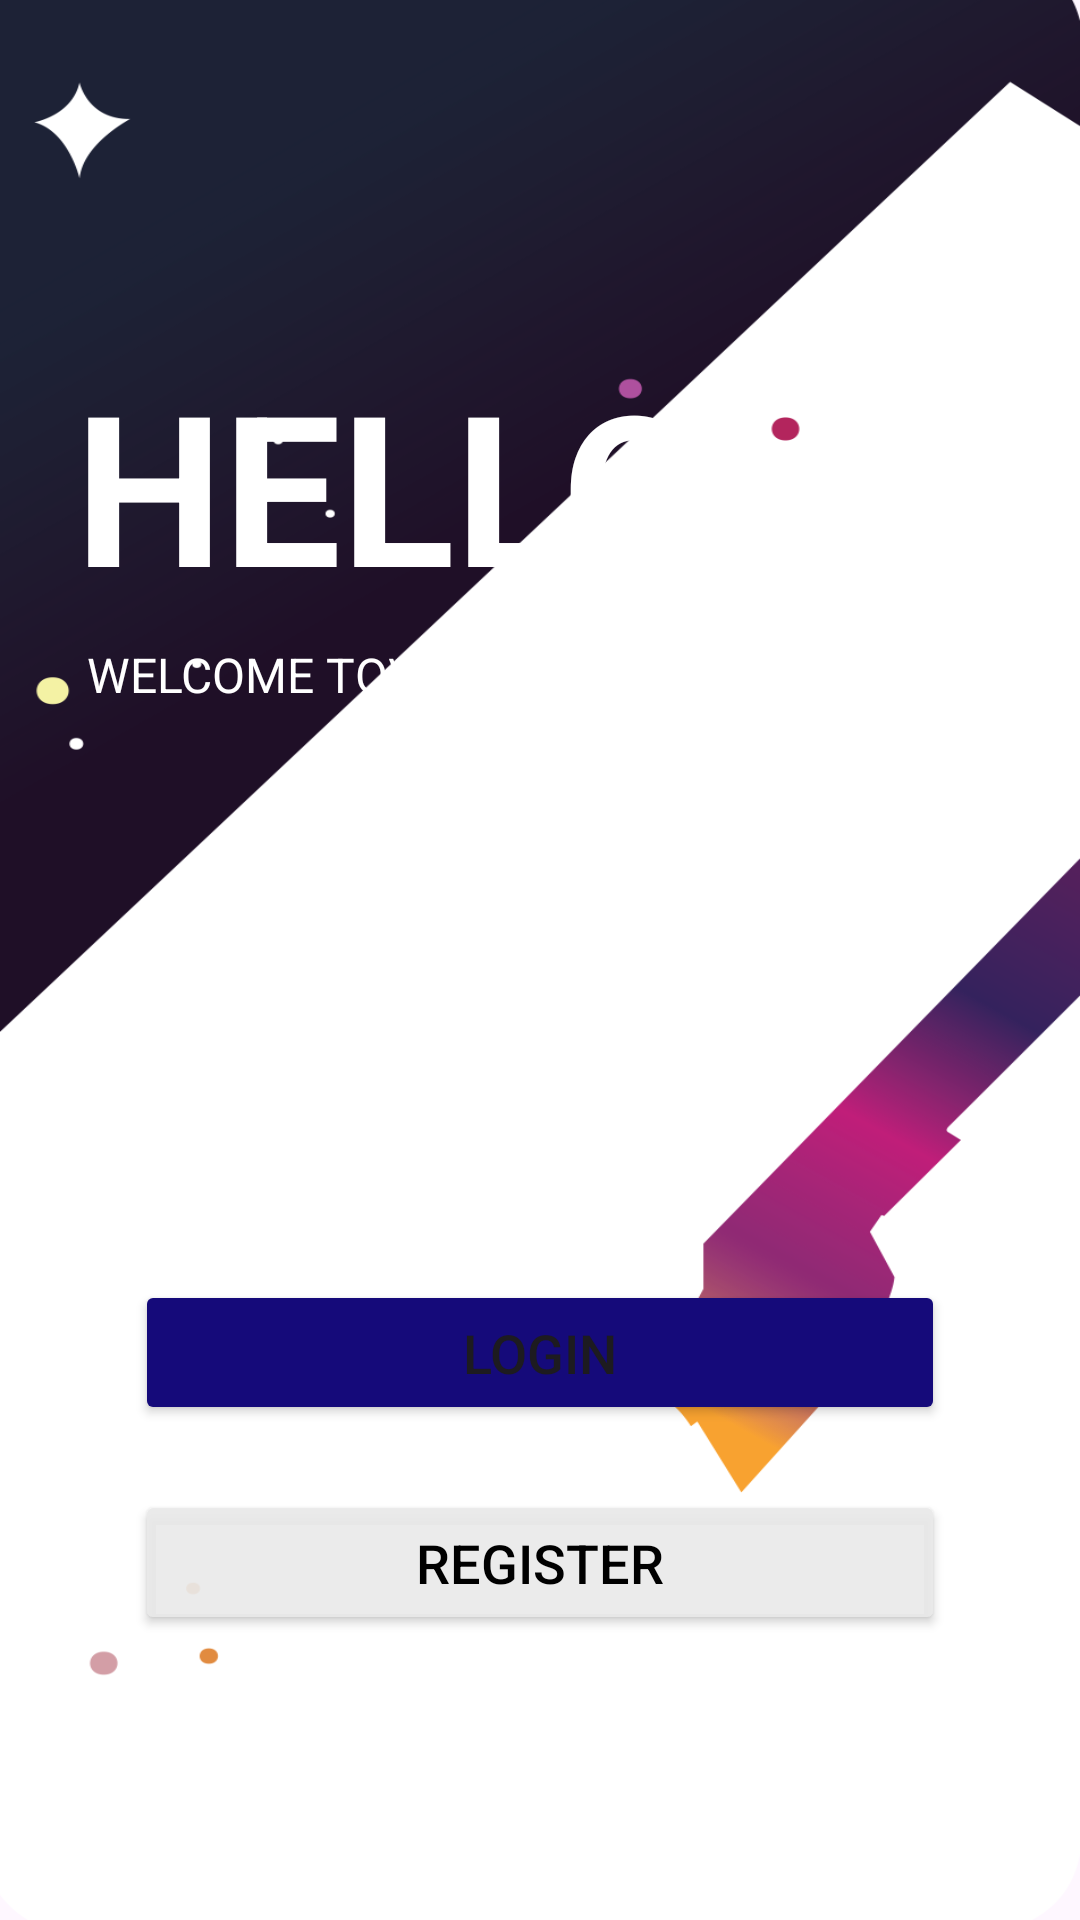

Produce the Android XML layout that renders to this screen, including the resource entries it uses.
<!-- AndroidManifest.xml: application theme Theme.GATEPASSAPP_QR -->
<!-- res/layout/activity_main.xml -->
<?xml version="1.0" encoding="utf-8"?>
<RelativeLayout xmlns:android="http://schemas.android.com/apk/res/android"
    xmlns:app="http://schemas.android.com/apk/res-auto"
    xmlns:tools="http://schemas.android.com/tools"
    android:id="@+id/main"
    android:layout_width="match_parent"
    android:layout_height="match_parent"
    android:background="@drawable/bg"
    android:padding="15dp"
    tools:context=".MainActivity">

    <TextView
        android:id="@+id/textView_MA_head"
        android:layout_width="wrap_content"
        android:layout_height="wrap_content"
        android:text="HELLO"
        android:textSize="70sp"
        android:textStyle="bold"
        android:textColor="@color/white"
        android:layout_marginLeft="10dp"
        android:layout_marginRight="10dp"
        android:layout_marginTop="100dp"
         />

    <TextView
        android:id="@+id/textView_MA_descr"
        android:layout_width="wrap_content"
        android:layout_height="wrap_content"
        android:layout_below="@id/textView_MA_head"
        android:text="WELCOME TO\n  SWIFT EXIT"
        android:padding="4dp"
        android:textSize="16sp"
        android:textColor="@color/white"
        android:layout_marginLeft="10dp"
        android:layout_marginRight="10dp"
        android:layout_marginTop="2dp"
        />

    <ImageView
        android:id="@+id/imageView3"
        android:layout_width="137dp"
        android:layout_height="133dp"

        android:layout_alignParentStart="true"
        android:layout_alignParentTop="true"
        android:layout_alignParentEnd="true"
        android:layout_alignParentBottom="true"
        android:layout_marginStart="253dp"
        android:layout_marginTop="82dp"
        android:layout_marginEnd="7dp"
        android:layout_marginBottom="661dp"
        app:srcCompat="@drawable/logo_gpa_no_bg" />

    <Button
        android:id="@+id/btn_MA_login"
        android:layout_width="match_parent"
        android:layout_height="wrap_content"
        android:layout_alignParentBottom="true"
        android:layout_above="@id/btn_MA_register"
        android:layout_marginBottom="150dp"
        android:padding="12dp"
        android:text="LOGIN"
        android:layout_marginHorizontal="30dp"
        android:backgroundTint="#150A7A"
        android:textSize="18sp"
        />

    <Button
        android:id="@+id/btn_MA_register"
        android:layout_width="match_parent"
        android:layout_height="wrap_content"
        android:layout_alignParentBottom="true"
        android:layout_marginBottom="80dp"
        android:padding="12dp"
        android:text="REGISTER"
        android:layout_marginHorizontal="30dp"
        android:backgroundTint="#E9EAEAEA"
        android:textColor="@color/black"
        android:textSize="18sp"
        />

    <ProgressBar
        android:id="@+id/progressBar"
        android:layout_width="100dp"
        android:layout_height="100dp"
        android:layout_centerHorizontal="true"
        android:layout_centerVertical="true"
        android:elevation="10dp"
        android:visibility="gone"
        android:indeterminateTint="#2470F3"
        />




</RelativeLayout>
<!-- resources referenced by this layout -->
<resources>
  <color name="black">#FF000000</color>
  <color name="white">#FFFFFFFF</color>
  <!-- drawable bg: png bitmap (drawable, 103082 bytes) -->
  <!-- drawable logo_gpa_no_bg: png bitmap (drawable, 658797 bytes) -->
  <style name="Theme.GATEPASSAPP_QR" parent="Base.Theme.GATEPASSAPP_QR" />
  <style name="Base.Theme.GATEPASSAPP_QR" parent="Theme.Material3.DayNight">
          
          
      </style>
</resources>
